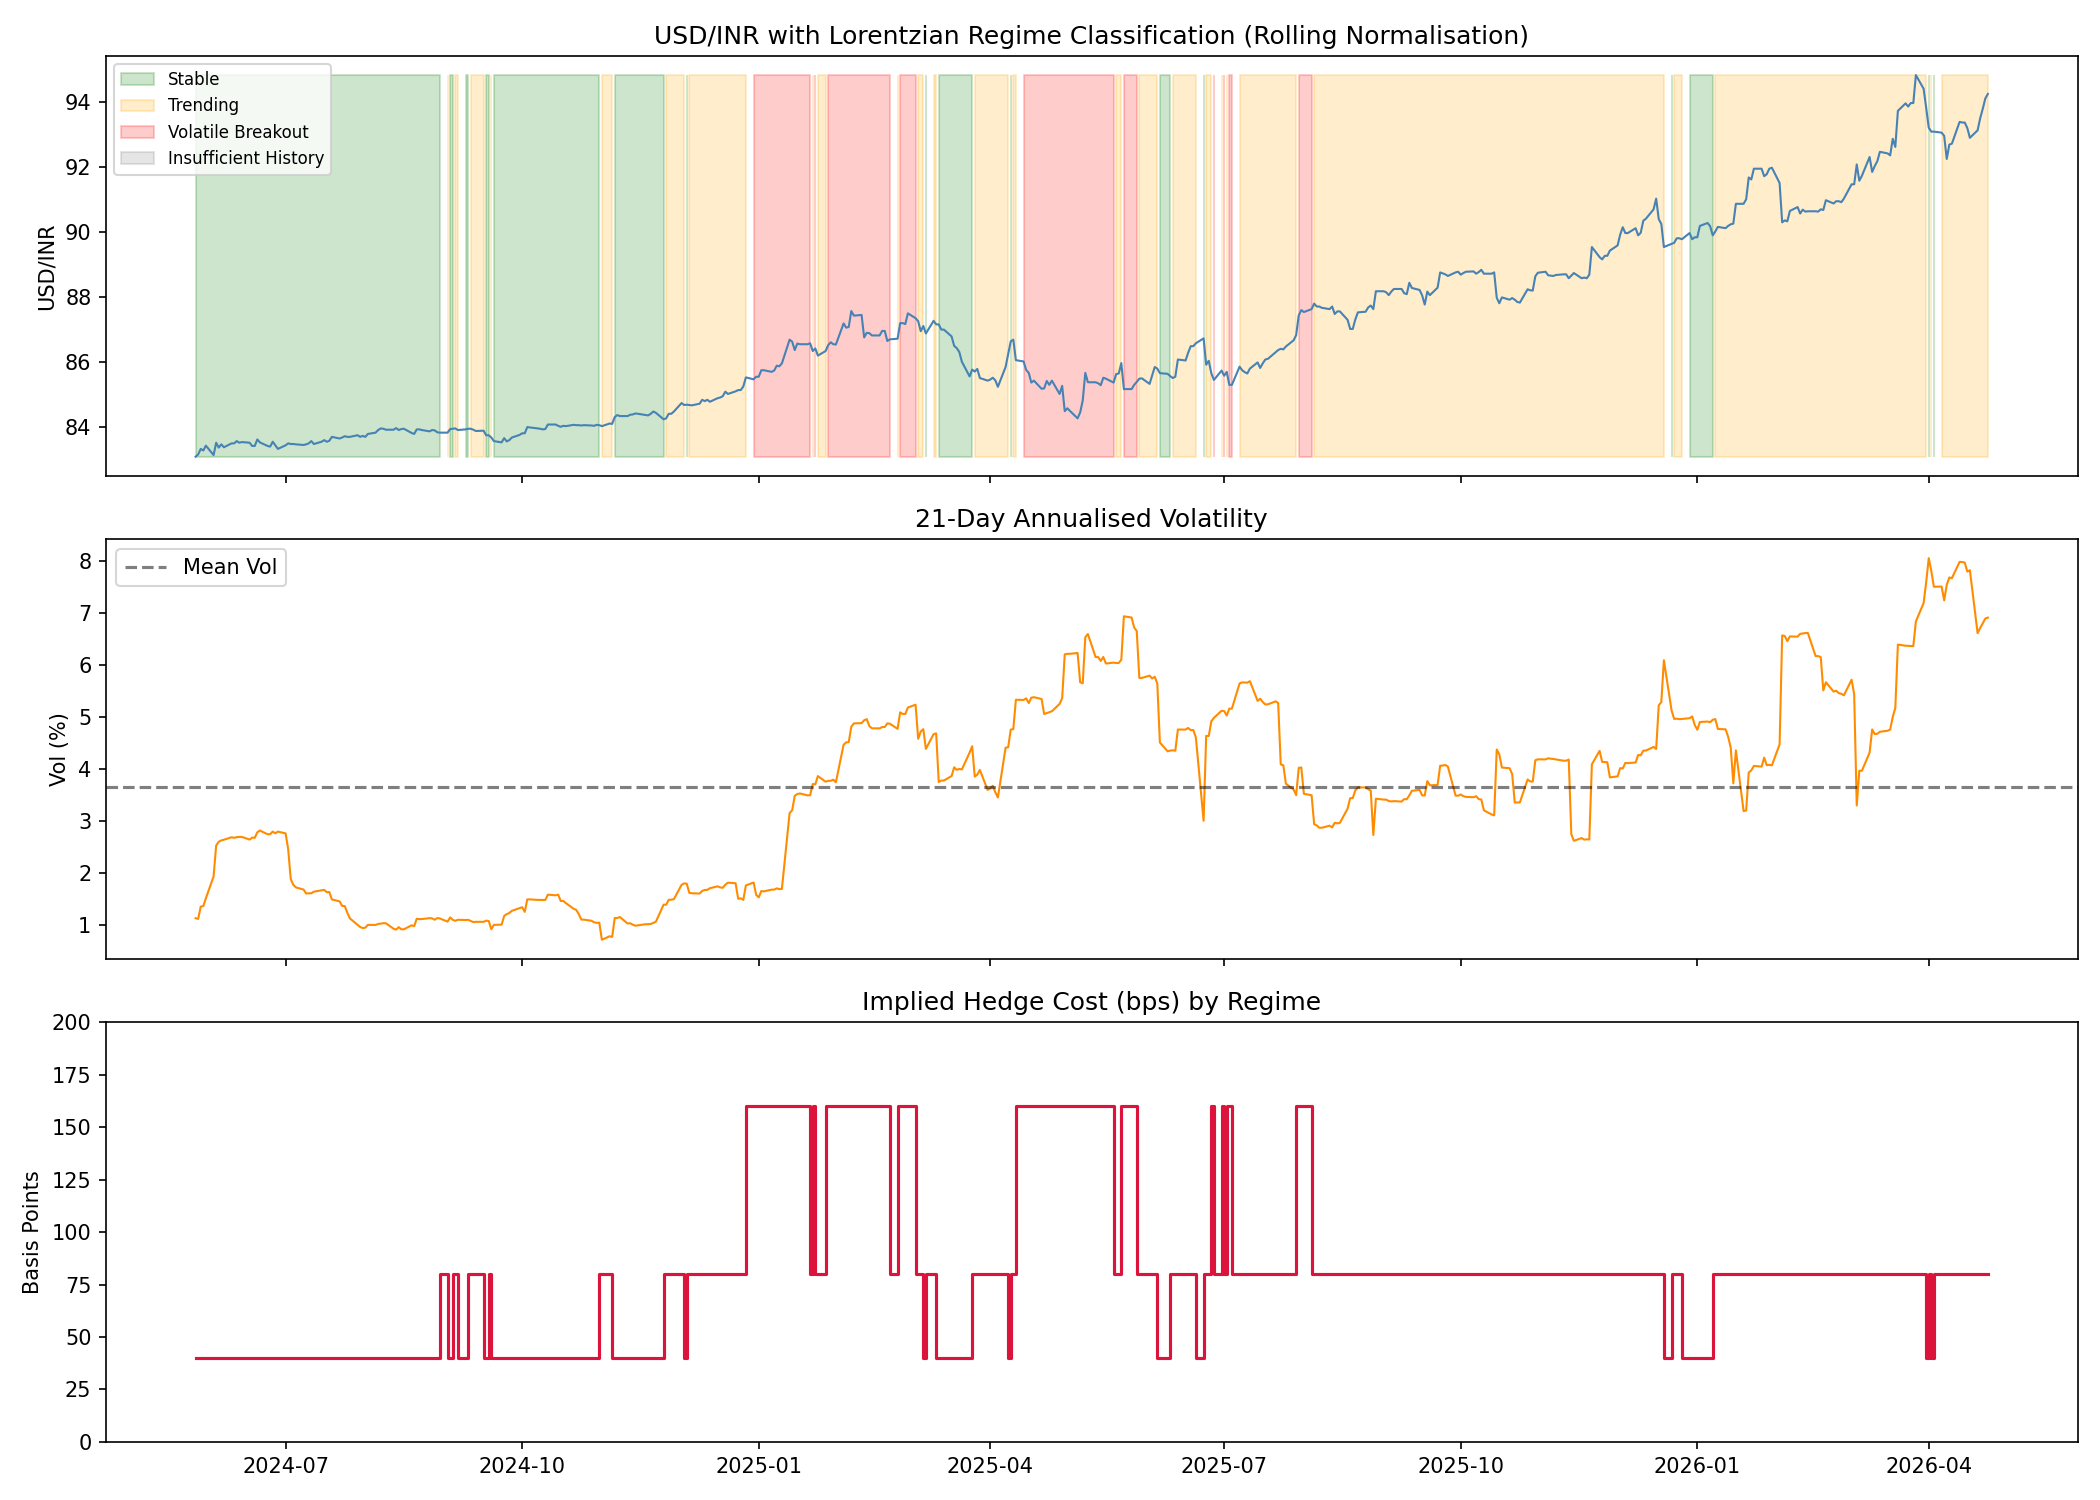

Values plotted in this chart, from the file beside it:
observation_date, USDINR, RETURNS, MA21, MA63, VOL21, MOMENTUM21, MOMENTUM63, TREND, REGIME, HEDGE_COST_BPS
2024-05-27, 83.09, 0.0, 83.4, 83.26, 1.13, -0.3478, 0.2534, 0.1344, Stable, 40
2024-05-28, 83.16, 0.0008425, 83.38, 83.27, 1.116, -0.3595, 0.3499, 0.1156, Stable, 40
2024-05-29, 83.33, 0.002044, 83.38, 83.27, 1.354, -0.1318, 0.5066, 0.1037, Stable, 40
2024-05-30, 83.28, -0.0006, 83.37, 83.28, 1.365, -0.2037, 0.4826, 0.08921, Stable, 40
2024-05-31, 83.43, 0.001801, 83.37, 83.29, 1.515, -0.01198, 0.6879, 0.07968, Stable, 40
2024-06-03, 83.14, -0.003476, 83.35, 83.29, 1.934, -0.3476, 0.4349, 0.06016, Stable, 40
2024-06-04, 83.52, 0.004571, 83.36, 83.31, 2.53, 0.04792, 0.8939, 0.05032, Stable, 40
2024-06-05, 83.37, -0.001796, 83.35, 83.32, 2.603, -0.1676, 0.7736, 0.03349, Stable, 40
2024-06-06, 83.47, 0.001199, 83.35, 83.33, 2.628, 0.02397, 0.9067, 0.02254, Stable, 40
2024-06-07, 83.38, -0.001078, 83.34, 83.34, 2.641, -0.1557, 0.737, 0.006667, Stable, 40
2024-06-10, 83.5, 0.001439, 83.34, 83.35, 2.689, -0.04788, 0.8332, -0.00619, Stable, 40
2024-06-11, 83.5, 0.0, 83.34, 83.36, 2.677, 0.02396, 0.8211, -0.01603, Stable, 40
2024-06-12, 83.57, 0.0008383, 83.35, 83.37, 2.692, 0.08383, 0.8569, -0.02397, Stable, 40
2024-06-13, 83.52, -0.0005983, 83.35, 83.38, 2.695, 0.07189, 0.76, -0.03111, Stable, 40
2024-06-14, 83.54, 0.0002395, 83.35, 83.39, 2.696, 0.09585, 0.6385, -0.03571, Stable, 40
2024-06-17, 83.52, -0.0002394, 83.36, 83.39, 2.644, 0.216, 0.4088, -0.03254, Stable, 40
2024-06-18, 83.42, -0.001197, 83.37, 83.4, 2.682, 0.09599, 0.3247, -0.03302, Stable, 40
2024-06-19, 83.42, 0.0, 83.37, 83.4, 2.678, 0.132, -0.1317, -0.02603, Stable, 40
2024-06-20, 83.62, 0.002398, 83.39, 83.4, 2.784, 0.4324, 0.2398, -0.01206, Stable, 40
2024-06-21, 83.53, -0.001076, 83.4, 83.4, 2.819, 0.3122, 0.252, -0.003016, Stable, 40
2024-06-24, 83.42, -0.001317, 83.42, 83.4, 2.746, 0.3972, 0.09599, 0.01143, Stable, 40
2024-06-25, 83.4, -0.0002398, 83.43, 83.41, 2.75, 0.3731, 0.05999, 0.0254, Stable, 40
2024-06-26, 83.55, 0.001799, 83.45, 83.41, 2.798, 0.469, 0.252, 0.04063, Stable, 40
2024-06-27, 83.44, -0.001317, 83.45, 83.41, 2.765, 0.132, 0.09597, 0.0446, Stable, 40
2024-06-28, 83.33, -0.001318, 83.46, 83.41, 2.797, 0.06004, 0.012, 0.04683, Stable, 40
2024-07-01, 83.44, 0.00132, 83.46, 83.41, 2.764, 0.01199, 0.01199, 0.04714, Stable, 40
2024-07-02, 83.5, 0.0007191, 83.47, 83.41, 2.463, 0.433, 0.07191, 0.06333, Stable, 40
2024-07-03, 83.48, -0.0002395, 83.47, 83.41, 1.886, -0.04789, 0.2281, 0.05841, Stable, 40
2024-07-04, 83.48, 0.0, 83.48, 83.42, 1.772, 0.1319, 0.2763, 0.06, Stable, 40
2024-07-05, 83.47, -0.0001198, 83.48, 83.42, 1.724, 0.0, 0.3486, 0.0554, Stable, 40
2024-07-08, 83.45, -0.0002396, 83.48, 83.42, 1.681, 0.08395, 0.09596, 0.05746, Stable, 40
2024-07-09, 83.47, 0.0002397, 83.48, 83.43, 1.605, -0.03593, 0.3366, 0.05159, Stable, 40
2024-07-10, 83.5, 0.0003594, 83.48, 83.43, 1.611, 0.0, -0.1077, 0.05302, Stable, 40
2024-07-11, 83.57, 0.0008383, 83.48, 83.43, 1.611, 0.0, 0.1078, 0.05159, Stable, 40
2024-07-12, 83.48, -0.001077, 83.48, 83.43, 1.641, -0.04789, -0.07182, 0.05063, Stable, 40
2024-07-15, 83.55, 0.0008385, 83.48, 83.43, 1.666, 0.01197, 0.01197, 0.05095, Stable, 40
2024-07-16, 83.6, 0.0005984, 83.48, 83.43, 1.676, 0.09579, 0.0838, 0.05365, Stable, 40
2024-07-17, 83.55, -0.0005981, 83.49, 83.43, 1.632, 0.1558, 0.1078, 0.05841, Stable, 40
2024-07-18, 83.58, 0.0003591, 83.5, 83.43, 1.635, 0.1918, 0.1318, 0.06429, Stable, 40
2024-07-19, 83.7, 0.001436, 83.5, 83.44, 1.492, 0.09567, 0.4079, 0.0627, Stable, 40
2024-07-22, 83.65, -0.0005974, 83.51, 83.44, 1.455, 0.1437, 0.372, 0.06349, Stable, 40
2024-07-23, 83.68, 0.0003586, 83.52, 83.45, 1.367, 0.3117, 0.4441, 0.07, Stable, 40
2024-07-24, 83.72, 0.000478, 83.53, 83.45, 1.364, 0.3837, 0.4078, 0.07984, Stable, 40
2024-07-25, 83.7, -0.0002389, 83.54, 83.46, 1.237, 0.1795, 0.2876, 0.08317, Stable, 40
2024-07-26, 83.7, 0.0, 83.55, 83.46, 1.128, 0.3116, 0.3116, 0.09143, Stable, 40
2024-07-29, 83.75, 0.0005974, 83.57, 83.47, 1.002, 0.504, 0.3595, 0.1067, Stable, 40
2024-07-30, 83.7, -0.000597, 83.58, 83.47, 0.9608, 0.3116, 0.3116, 0.1149, Stable, 40
2024-07-31, 83.73, 0.0003584, 83.6, 83.47, 0.9418, 0.2754, 0.3596, 0.1211, Stable, 40
2024-08-01, 83.7, -0.0003583, 83.61, 83.48, 0.9485, 0.2635, 0.2635, 0.1281, Stable, 40
2024-08-02, 83.79, 0.001075, 83.62, 83.48, 1.002, 0.3713, 0.3353, 0.1384, Stable, 40
2024-08-05, 83.83, 0.0004774, 83.64, 83.49, 1.001, 0.4313, 0.4554, 0.1495, Stable, 40
2024-08-06, 83.91, 0.0009543, 83.66, 83.49, 1.02, 0.5512, 0.479, 0.1651, Stable, 40
2024-08-07, 83.96, 0.0005959, 83.68, 83.5, 1.026, 0.587, 0.5028, 0.1817, Stable, 40
2024-08-08, 83.95, -0.0001191, 83.7, 83.51, 1.035, 0.5389, 0.563, 0.1957, Stable, 40
2024-08-09, 83.92, -0.0003574, 83.72, 83.52, 1.033, 0.4188, 0.503, 0.2057, Stable, 40
2024-08-12, 83.92, 0.0, 83.74, 83.52, 0.9273, 0.5271, 0.5512, 0.2194, Stable, 40
2024-08-13, 83.97, 0.0005958, 83.76, 83.53, 0.9116, 0.5027, 0.6111, 0.2313, Stable, 40
2024-08-14, 83.91, -0.0007145, 83.78, 83.54, 0.9586, 0.3708, 0.6839, 0.237, Stable, 40
2024-08-15, 83.94, 0.0003575, 83.8, 83.55, 0.9176, 0.4668, 0.7199, 0.246, Stable, 40
2024-08-16, 83.95, 0.0001191, 83.81, 83.56, 0.9168, 0.4427, 0.7682, 0.2535, Stable, 40
... 440 more rows
